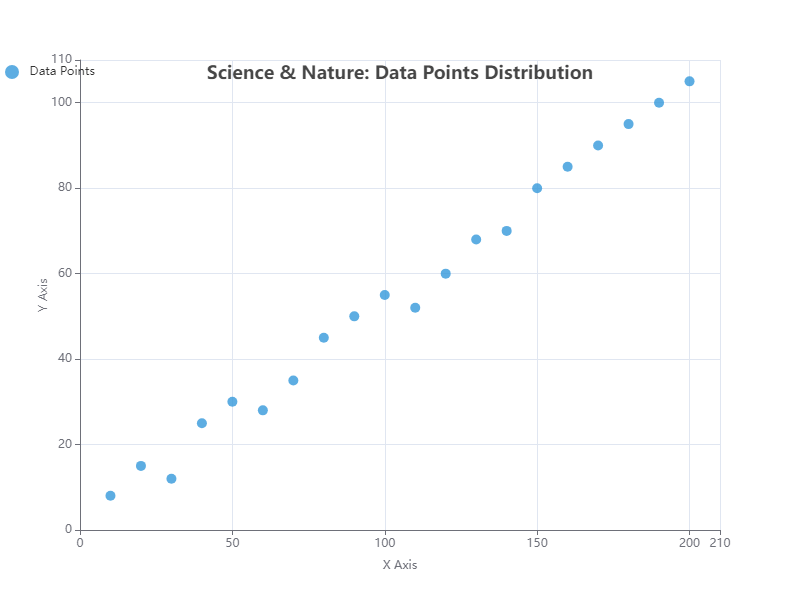

Data behind this chart, as committed beside it:
x, y
10, 8
20, 15
30, 12
40, 25
50, 30
60, 28
70, 35
80, 45
90, 50
100, 55
110, 52
120, 60
130, 68
140, 70
150, 80
160, 85
170, 90
180, 95
190, 100
200, 105
